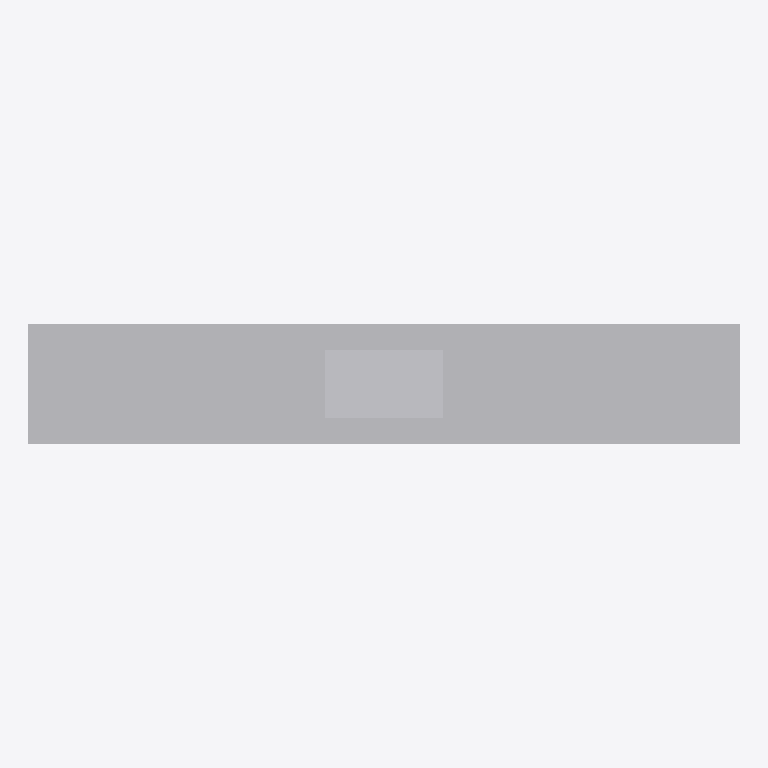
Plan cut of the same IFC building model at storey 'Port de Barcelona' (level 0.00 m, cut at 1.40 m), seen from above with north up, elements coloured by IFC class: 1 other element (light grey). Cut surfaces are drawn darker.
Extent 0.4 m × 0.1 m × 1.7 m (x, y, z). Storeys (1): Port de Barcelona at 0.00 m. Elements (1): 1 IfcBuildingElementPart.

HEADER;
FILE_DESCRIPTION(('ViewDefinition [CoordinationView_V2.0]'),'2;1');
FILE_NAME('C:\\Users\\Andres (Ingreen)\\AppData\\Local\\Packages\\48598BIMMars.313206BE35C6','',(''),(''),'','','');
FILE_SCHEMA(('IFC2X3'));
ENDSEC;
DATA;
#47=IFCPROJECT('37E1Fivzb4YhOViVHGyYJF',$,'Port de Barcelona',$,$,'Nombre de proyecto','Estado de proyecto',(#16),#48);
#8=IFCSITE('37E1Fivzb4YhOViVHGyYJD',$,'Port de Barcelona',$,$,#3,$,$,.ELEMENT.,(40,25,13,9643),(-3,-42,-20,-772056),0.0,$,$);
#1=IFCBUILDING('37E1Fivzb4YhOViVHGyYJE',$,'',$,$,#2,$,'',.ELEMENT.,$,$,$);
#6=IFCBUILDINGSTOREY('37E1Fivzb4YhOViVIl3T4G',$,'Port de Barcelona',$,'Nivel:Extremo inicial 8 mm',#7,$,'Port de Barcelona',.ELEMENT.,0.0);
#9=IFCBUILDINGELEMENTPART('0kkJiIGoP9c94bH04hHM_G',$,'APBCN-URB-VIA-HitoKilometrico_Poste_Cubico_LOD1:APBCN-URB-VIA-HitoKilometrico_Poste_Cubico_LOD1:140399',$,'APBCN-URB-VIA-HitoKilometrico_Poste_Cubico_LOD1:APBCN-URB-VIA-HitoKilometrico_Poste_Cubico_LOD1',#10,#13,'140399');
ENDSEC;
